Photos from the image-classification dataset "Dataset" in the GitHub repository mehathab-a/Projects-2. Its 3 classes are: healthy, non sprayable, sprayable.

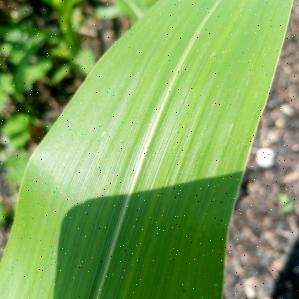
Label: healthy

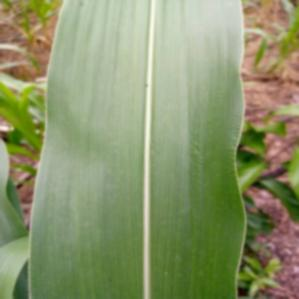
Label: healthy

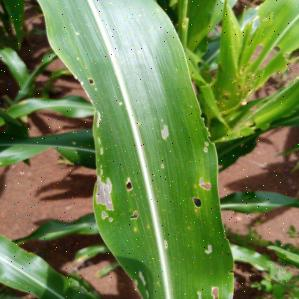
Label: sprayable

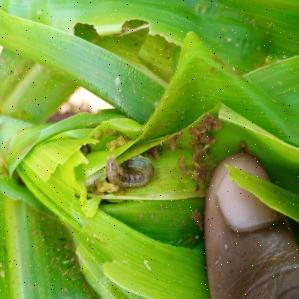
Label: non sprayable

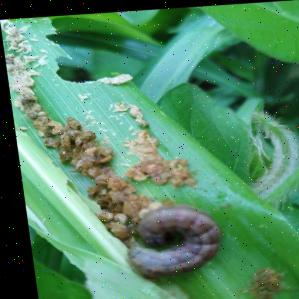
Label: sprayable

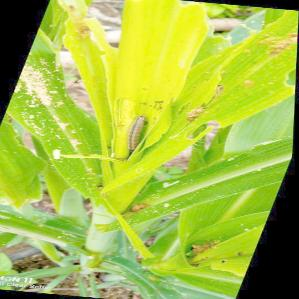
Label: non sprayable
